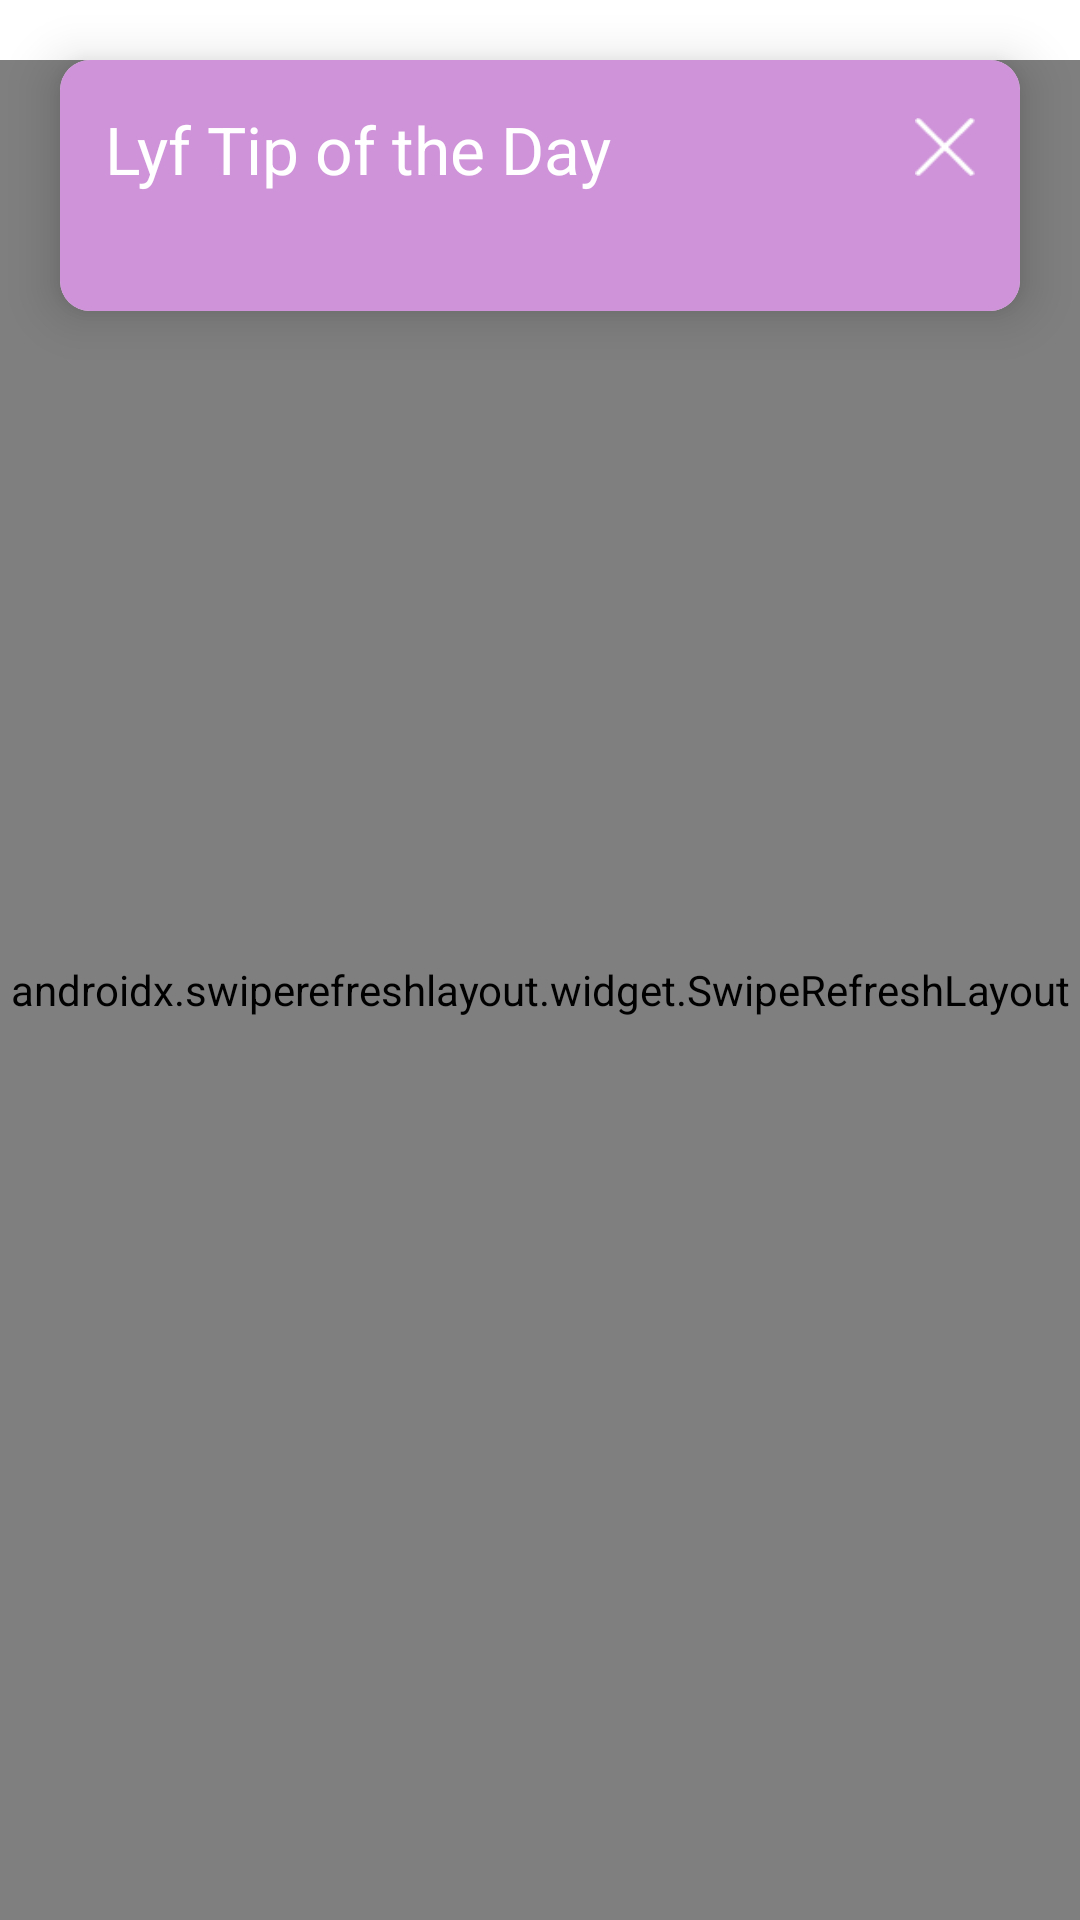

Write the Android layout XML for this screen, with the resource values it uses.
<!-- AndroidManifest.xml: application theme Theme.LyfJournal -->
<!-- res/layout/fragment_blog.xml -->
<?xml version="1.0" encoding="utf-8"?>
<androidx.constraintlayout.widget.ConstraintLayout xmlns:android="http://schemas.android.com/apk/res/android"
    xmlns:app="http://schemas.android.com/apk/res-auto"
    xmlns:tools="http://schemas.android.com/tools"
    android:layout_width="match_parent"
    android:layout_height="match_parent"
    android:background="@color/white">

    
    <androidx.cardview.widget.CardView
        android:id="@+id/cv_tip_of_the_day"
        android:layout_width="match_parent"
        android:layout_height="wrap_content"
        android:layout_gravity="center"
        android:layout_marginStart="@dimen/scaling_20"
        android:layout_marginTop="@dimen/scaling_20"
        android:layout_marginEnd="@dimen/scaling_20"
        app:cardCornerRadius="@dimen/scaling_10"
        app:cardElevation="@dimen/scaling_10"
        app:layout_constraintEnd_toEndOf="parent"
        app:layout_constraintStart_toStartOf="parent"
        app:layout_constraintTop_toTopOf="parent">

        <androidx.constraintlayout.widget.ConstraintLayout
            android:layout_width="match_parent"
            android:layout_height="wrap_content"
            android:background="@color/material_purple_200_color_code"
            android:padding="@dimen/scaling_15">

            
            <TextView
                android:id="@+id/tv_tip_of_the_day"
                android:layout_width="match_parent"
                android:layout_height="wrap_content"
                android:text="@string/tip_of_the_day"
                android:textColor="@color/white"
                android:textSize="@dimen/font_size_22"
                app:layout_constraintStart_toStartOf="parent"
                app:layout_constraintTop_toTopOf="parent" />

            
            <ImageView
                android:layout_marginTop="@dimen/scaling_4"
                android:id="@+id/iv_dialog_close"
                android:layout_width="@dimen/scaling_20"
                android:layout_height="@dimen/scaling_20"
                android:src="@drawable/close_white"
                app:layout_constraintEnd_toEndOf="parent"
                app:layout_constraintTop_toTopOf="parent"
                tools:ignore="ContentDescription" />

            
            <TextView
                android:id="@+id/tv_message"
                android:layout_width="match_parent"
                android:layout_height="wrap_content"
                android:layout_gravity="center"
                android:textColor="@color/white"
                android:textSize="@dimen/font_size_18"
                app:layout_constraintEnd_toEndOf="parent"
                app:layout_constraintStart_toStartOf="parent"
                app:layout_constraintTop_toBottomOf="@+id/tv_tip_of_the_day" />

        </androidx.constraintlayout.widget.ConstraintLayout>

    </androidx.cardview.widget.CardView>

    
    <TextView
        android:id="@+id/tv_no_item_displayed"
        android:layout_width="match_parent"
        android:layout_height="wrap_content"
        android:gravity="center_horizontal|center_vertical"
        android:text="@string/no_items_to_display"
        android:textColor="@color/black"
        android:textSize="@dimen/font_size_20"
        app:layout_constraintBottom_toBottomOf="parent"
        app:layout_constraintEnd_toEndOf="parent"
        app:layout_constraintStart_toStartOf="parent"
        app:layout_constraintTop_toBottomOf="@+id/cv_tip_of_the_day" />

    
    <androidx.swiperefreshlayout.widget.SwipeRefreshLayout
        android:id="@+id/blog_swipe_refresh"
        android:layout_width="match_parent"
        android:layout_height="match_parent"
        android:layout_marginTop="@dimen/scaling_20"
        app:layout_constraintBottom_toBottomOf="parent"
        app:layout_constraintEnd_toEndOf="parent"
        app:layout_constraintStart_toStartOf="parent"
        app:layout_constraintTop_toBottomOf="@+id/cv_tip_of_the_day">

        <include
            android:id="@+id/rv_blog"
            layout="@layout/item_common_recyclerview"
            android:layout_width="match_parent"
            android:layout_height="match_parent" />
    </androidx.swiperefreshlayout.widget.SwipeRefreshLayout>

</androidx.constraintlayout.widget.ConstraintLayout>
<!-- res/layout/item_common_recyclerview.xml (included above) -->
<?xml version="1.0" encoding="utf-8"?>
<androidx.recyclerview.widget.RecyclerView xmlns:android="http://schemas.android.com/apk/res/android"
    xmlns:app="http://schemas.android.com/apk/res-auto"
    android:id="@+id/common_recycler_view"
    android:layout_width="match_parent"
    android:layout_height="match_parent"
    android:clipToPadding="false"
    android:padding="@dimen/scaling_15"
    app:layoutManager="androidx.recyclerview.widget.LinearLayoutManager">

</androidx.recyclerview.widget.RecyclerView>
<!-- resources referenced by this layout -->
<resources>
  <color name="black">#000000</color>
  <color name="material_purple_200_color_code">#ce93d8</color>
  <color name="white">#FFFFFF</color>
  <dimen name="font_size_18">18sp</dimen>
  <dimen name="font_size_20">20sp</dimen>
  <dimen name="font_size_22">22sp</dimen>
  <dimen name="scaling_10">10dp</dimen>
  <dimen name="scaling_15">15dp</dimen>
  <dimen name="scaling_20">20dp</dimen>
  <dimen name="scaling_4">4dp</dimen>
  <!-- drawable close_white: webp bitmap (drawable-xhdpi, 194 bytes) -->
  <string name="no_items_to_display">No items to display.</string>
  <string name="tip_of_the_day">Lyf Tip of the Day</string>
  <style name="Theme.LyfJournal" parent="Theme.MaterialComponents.DayNight.DarkActionBar">
          
          <item name="colorPrimary">@color/purple_500</item>
          <item name="colorPrimaryVariant">@color/purple_700</item>
          <item name="colorOnPrimary">@color/white</item>
          
          <item name="colorSecondary">@color/teal_200</item>
          <item name="colorSecondaryVariant">@color/teal_700</item>
          <item name="colorOnSecondary">@color/black</item>
          
          <item name="android:statusBarColor" tools:targetApi="l">?attr/colorPrimaryVariant</item>
          
      </style>
  <!-- not gathered from this repository: default colours our renderer supplied (Android Studio template values) -->
  <color name="purple_500">#FF6200EE</color>
  <color name="purple_700">#FF3700B3</color>
  <color name="teal_200">#FF03DAC5</color>
  <color name="teal_700">#FF018786</color>
</resources>
